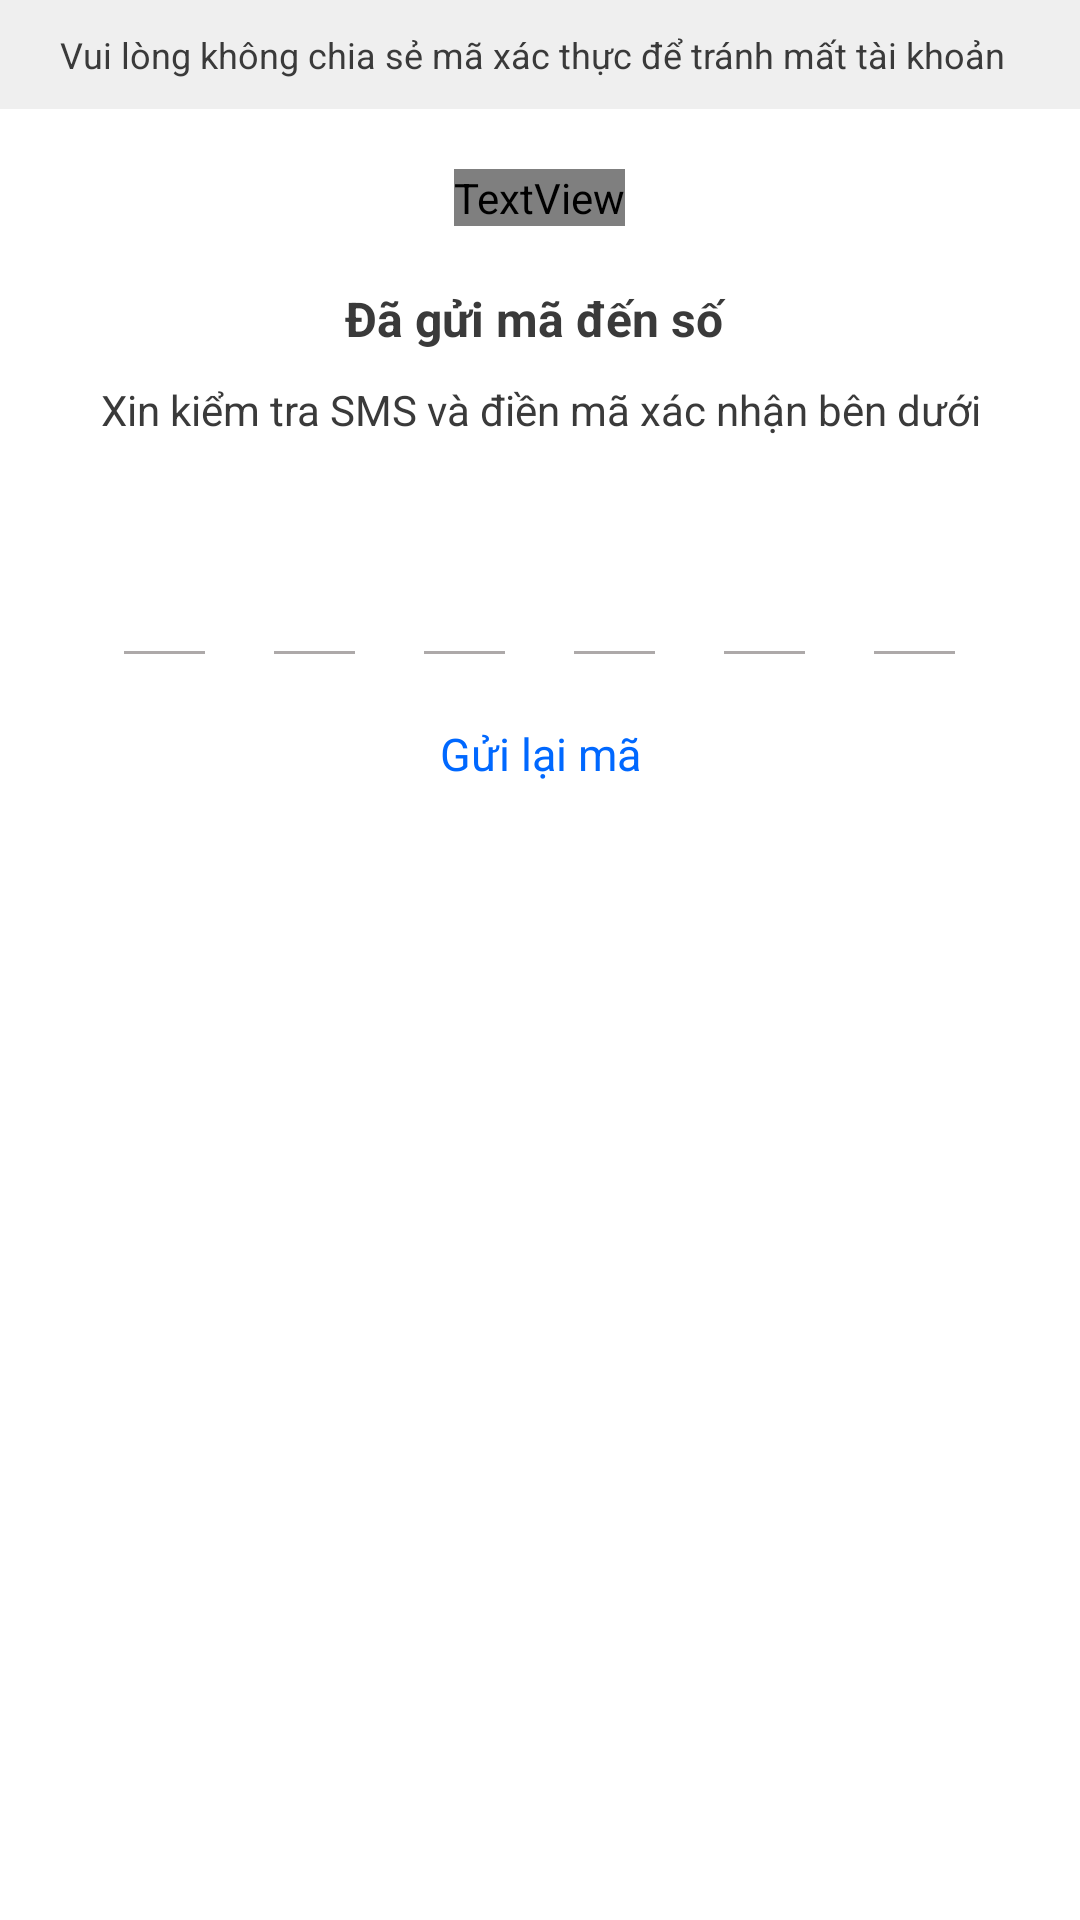

Here is an Android app screen rendered from its layout file. Give the layout XML and the strings, colors and styles it references.
<!-- AndroidManifest.xml: application theme Theme.ChatApp -->
<!-- res/layout/layout_verify_otp_view.xml -->
<?xml version="1.0" encoding="utf-8"?>
<LinearLayout android:layout_width="match_parent"
    android:layout_height="match_parent"
    xmlns:app="http://schemas.android.com/apk/res-auto"
    xmlns:tools="http://schemas.android.com/tools"
    android:orientation="vertical"
    xmlns:android="http://schemas.android.com/apk/res/android">
    <com.google.android.material.card.MaterialCardView
        android:layout_width="match_parent"
        android:layout_height="wrap_content"
        style="@style/Widget.Material3.CardView.Filled"
        app:cardBackgroundColor="#EFEFEF"
        app:cardCornerRadius="0dp"
        >
        <TextView
            android:layout_width="match_parent"
            android:layout_height="wrap_content"
            android:text="Vui lòng không chia sẻ mã xác thực để tránh mất tài khoản"
            android:textSize="12sp"
            android:textColor="@color/black"
            android:textStyle="normal"
            android:paddingBottom="10dp"
            android:paddingTop="10dp"
            android:paddingLeft="20dp"
            android:paddingRight="20dp"

            />

    </com.google.android.material.card.MaterialCardView>


    <LinearLayout
        android:layout_width="match_parent"
        android:layout_height="wrap_content"
        android:gravity="center"
        android:paddingTop="20dp"
        android:paddingBottom="10dp"
        >
        <TextView
            android:layout_width="wrap_content"
            android:layout_height="match_parent"
            android:fontFamily="@font/fontawesome_pro_thin100"
            android:text="\ue10c"
            android:textColor="@color/blue"
            android:textSize="70sp"
            tools:ignore="RtlSymmetry" />
    </LinearLayout>
    <TextView
        android:id="@+id/notification_text_view"
        android:layout_width="match_parent"
        android:layout_height="wrap_content"
        android:text="Đã gửi mã đến số "
        android:gravity="center"
        android:textStyle="bold"
        android:textSize="16sp"
        android:textColor="@color/black"
        android:padding="10dp"
        />
    <TextView
        android:layout_width="match_parent"
        android:layout_height="wrap_content"
        android:text="Xin kiểm tra SMS và điền mã xác nhận bên dưới"
        android:gravity="center"
        android:textSize="14sp"
        android:textColor="@color/black"
        />

    <LinearLayout
        android:layout_width="match_parent"
        android:layout_height="wrap_content"
        android:orientation="horizontal"
        android:gravity="center"
        android:layout_marginTop="30dp"
        >
        <EditText
            android:id="@+id/input_code_1"
            android:layout_width="35dp"
            android:layout_height="50dp"
            android:gravity="center"
            android:imeOptions="actionNext"
            android:importantForAutofill="no"
            android:inputType="number"
            android:maxLength="1"
            android:textStyle="bold"
            android:textSize="18sp"
            tools:ignore="LabelFor"
            android:textColor="@color/black"
            android:backgroundTint="@color/edit_text_underline_color"/>

        <EditText
            android:id="@+id/input_code_2"
            android:layout_width="35dp"
            android:layout_height="50dp"
            android:layout_marginStart="15dp"
            android:gravity="center"
            android:imeOptions="actionNext"
            android:importantForAutofill="no"
            android:inputType="number"
            android:maxLength="1"
            android:textStyle="bold"
            android:textSize="18sp"
            tools:ignore="LabelFor"
            android:textColor="@color/black"
            android:backgroundTint="@color/edit_text_underline_color"/>

        <EditText
            android:id="@+id/input_code_3"
            android:layout_width="35dp"
            android:layout_height="50dp"
            android:layout_marginStart="15dp"
            android:gravity="center"
            android:imeOptions="actionNext"
            android:importantForAutofill="no"
            android:inputType="number"
            android:maxLength="1"
            android:textStyle="bold"
            android:textSize="18sp"
            tools:ignore="LabelFor"
            android:textColor="@color/black"
            android:backgroundTint="@color/edit_text_underline_color"/>

        <EditText
            android:id="@+id/input_code_4"
            android:layout_width="35dp"
            android:layout_height="50dp"
            android:layout_marginStart="15dp"
            android:gravity="center"
            android:imeOptions="actionNext"
            android:importantForAutofill="no"
            android:inputType="number"
            android:maxLength="1"
            android:textStyle="bold"
            android:textSize="18sp"
            tools:ignore="LabelFor"
            android:textColor="@color/black"
            android:backgroundTint="@color/edit_text_underline_color"/>

        <EditText
            android:id="@+id/input_code_5"
            android:layout_width="35dp"
            android:layout_height="50dp"
            android:layout_marginStart="15dp"
            android:gravity="center"
            android:imeOptions="actionNext"
            android:importantForAutofill="no"
            android:inputType="number"
            android:maxLength="1"
            android:textStyle="bold"
            android:textSize="18sp"
            tools:ignore="LabelFor"
            android:textColor="@color/black"
            android:backgroundTint="@color/edit_text_underline_color"/>

        <EditText
            android:id="@+id/input_code_6"
            android:layout_width="35dp"
            android:layout_height="50dp"
            android:layout_marginStart="15dp"
            android:gravity="center"
            android:imeOptions="actionNext"
            android:importantForAutofill="no"
            android:inputType="number"
            android:maxLength="1"
            android:textStyle="bold"
            android:textSize="18sp"
            tools:ignore="LabelFor"
            android:textColor="@color/black"
            android:backgroundTint="@color/edit_text_underline_color"/>

    </LinearLayout>

    <TextView
        android:id="@+id/resend_otp_text_view"
        android:layout_width="match_parent"
        android:layout_height="wrap_content"
        android:text="Gửi lại mã"
        android:padding="15dp"
        android:textSize="15sp"
        android:textColor="@color/primary_color"
        android:gravity="center"
        />
</LinearLayout>
<!-- resources referenced by this layout -->
<resources>
  <color name="black">#3A3A3A</color>
  <color name="blue">#00A6FF</color>
  <color name="primary_color">#0068FF</color>
  <style name="Theme.ChatApp" parent="Theme.Material3.Dark.NoActionBar">
          <item name="colorPrimary">@color/blueDark</item>
          <item name="colorOnPrimary">@color/white</item>
          <item name="colorPrimaryContainer">@color/md_theme_dark_primaryContainer</item>
          <item name="colorOnPrimaryContainer">@color/md_theme_dark_onPrimaryContainer</item>
          <item name="colorSecondary">@color/md_theme_dark_secondary</item>
          <item name="colorOnSecondary">@color/md_theme_dark_onSecondary</item>
          <item name="colorSecondaryContainer">@color/md_theme_dark_secondaryContainer</item>
          <item name="colorOnSecondaryContainer">@color/md_theme_dark_onSecondaryContainer</item>
          <item name="colorTertiary">@color/md_theme_dark_tertiary</item>
          <item name="colorOnTertiary">@color/md_theme_dark_onTertiary</item>
          <item name="colorTertiaryContainer">@color/md_theme_dark_tertiaryContainer</item>
          <item name="colorOnTertiaryContainer">@color/md_theme_dark_onTertiaryContainer</item>
          <item name="colorError">@color/md_theme_dark_error</item>
          <item name="colorErrorContainer">@color/md_theme_dark_errorContainer</item>
          <item name="colorOnError">@color/md_theme_dark_onError</item>
          <item name="colorOnErrorContainer">@color/md_theme_dark_onErrorContainer</item>
          <item name="android:colorBackground">@color/md_theme_dark_background</item>
          <item name="colorOnBackground">@color/md_theme_dark_onBackground</item>
          <item name="colorSurface">@color/md_theme_dark_surface</item>
          <item name="colorOnSurface">@color/md_theme_dark_onSurface</item>
          <item name="colorSurfaceVariant">@color/md_theme_dark_surfaceVariant</item>
          <item name="colorOnSurfaceVariant">@color/md_theme_dark_onSurfaceVariant</item>
          <item name="colorOutline">@color/md_theme_dark_outline</item>
          <item name="colorOnSurfaceInverse">@color/md_theme_dark_inverseOnSurface</item>
          <item name="colorSurfaceInverse">@color/md_theme_dark_inverseSurface</item>
          <item name="colorPrimaryInverse">@color/md_theme_dark_inversePrimary</item>
      </style>
  <color name="blueDark">#1A92D3</color>
  <color name="white">#FFFFFFFF</color>
  <color name="md_theme_dark_primaryContainer">#004F58</color>
  <color name="md_theme_dark_onPrimaryContainer">#97F0FF</color>
  <color name="md_theme_dark_secondary">#FFFFFFFF</color>
  <color name="md_theme_dark_onSecondary">#00A6FF</color>
  <color name="md_theme_dark_secondaryContainer">#00A6FF</color>
  <color name="md_theme_dark_onSecondaryContainer">#FFFFFFFF</color>
  <color name="md_theme_dark_tertiary">#BAC6EA</color>
  <color name="md_theme_dark_onTertiary">#24304D</color>
  <color name="md_theme_dark_tertiaryContainer">#DAE2FF</color>
  <color name="md_theme_dark_onTertiaryContainer">#DAE2FF</color>
  <color name="md_theme_dark_error">#F80404</color>
  <color name="md_theme_dark_errorContainer">#93000A</color>
  <color name="md_theme_dark_onError">#690005</color>
  <color name="md_theme_dark_onErrorContainer">#FFDAD6</color>
  <color name="md_theme_dark_background">#FFFFFFFF</color>
  <color name="md_theme_dark_onBackground">#E1E3E3</color>
  <color name="md_theme_dark_surface">#FFFFFFFF</color>
  <color name="md_theme_dark_onSurface">#3A3A3A</color>
  <color name="md_theme_dark_surfaceVariant">#FFFFFFFF</color>
  <color name="md_theme_dark_onSurfaceVariant">#3A3A3A</color>
  <color name="md_theme_dark_outline">#899294</color>
  <color name="md_theme_dark_inverseOnSurface">#FFFFFFFF</color>
  <color name="md_theme_dark_inverseSurface">#E1E3E3</color>
  <color name="md_theme_dark_inversePrimary">#006874</color>
</resources>
